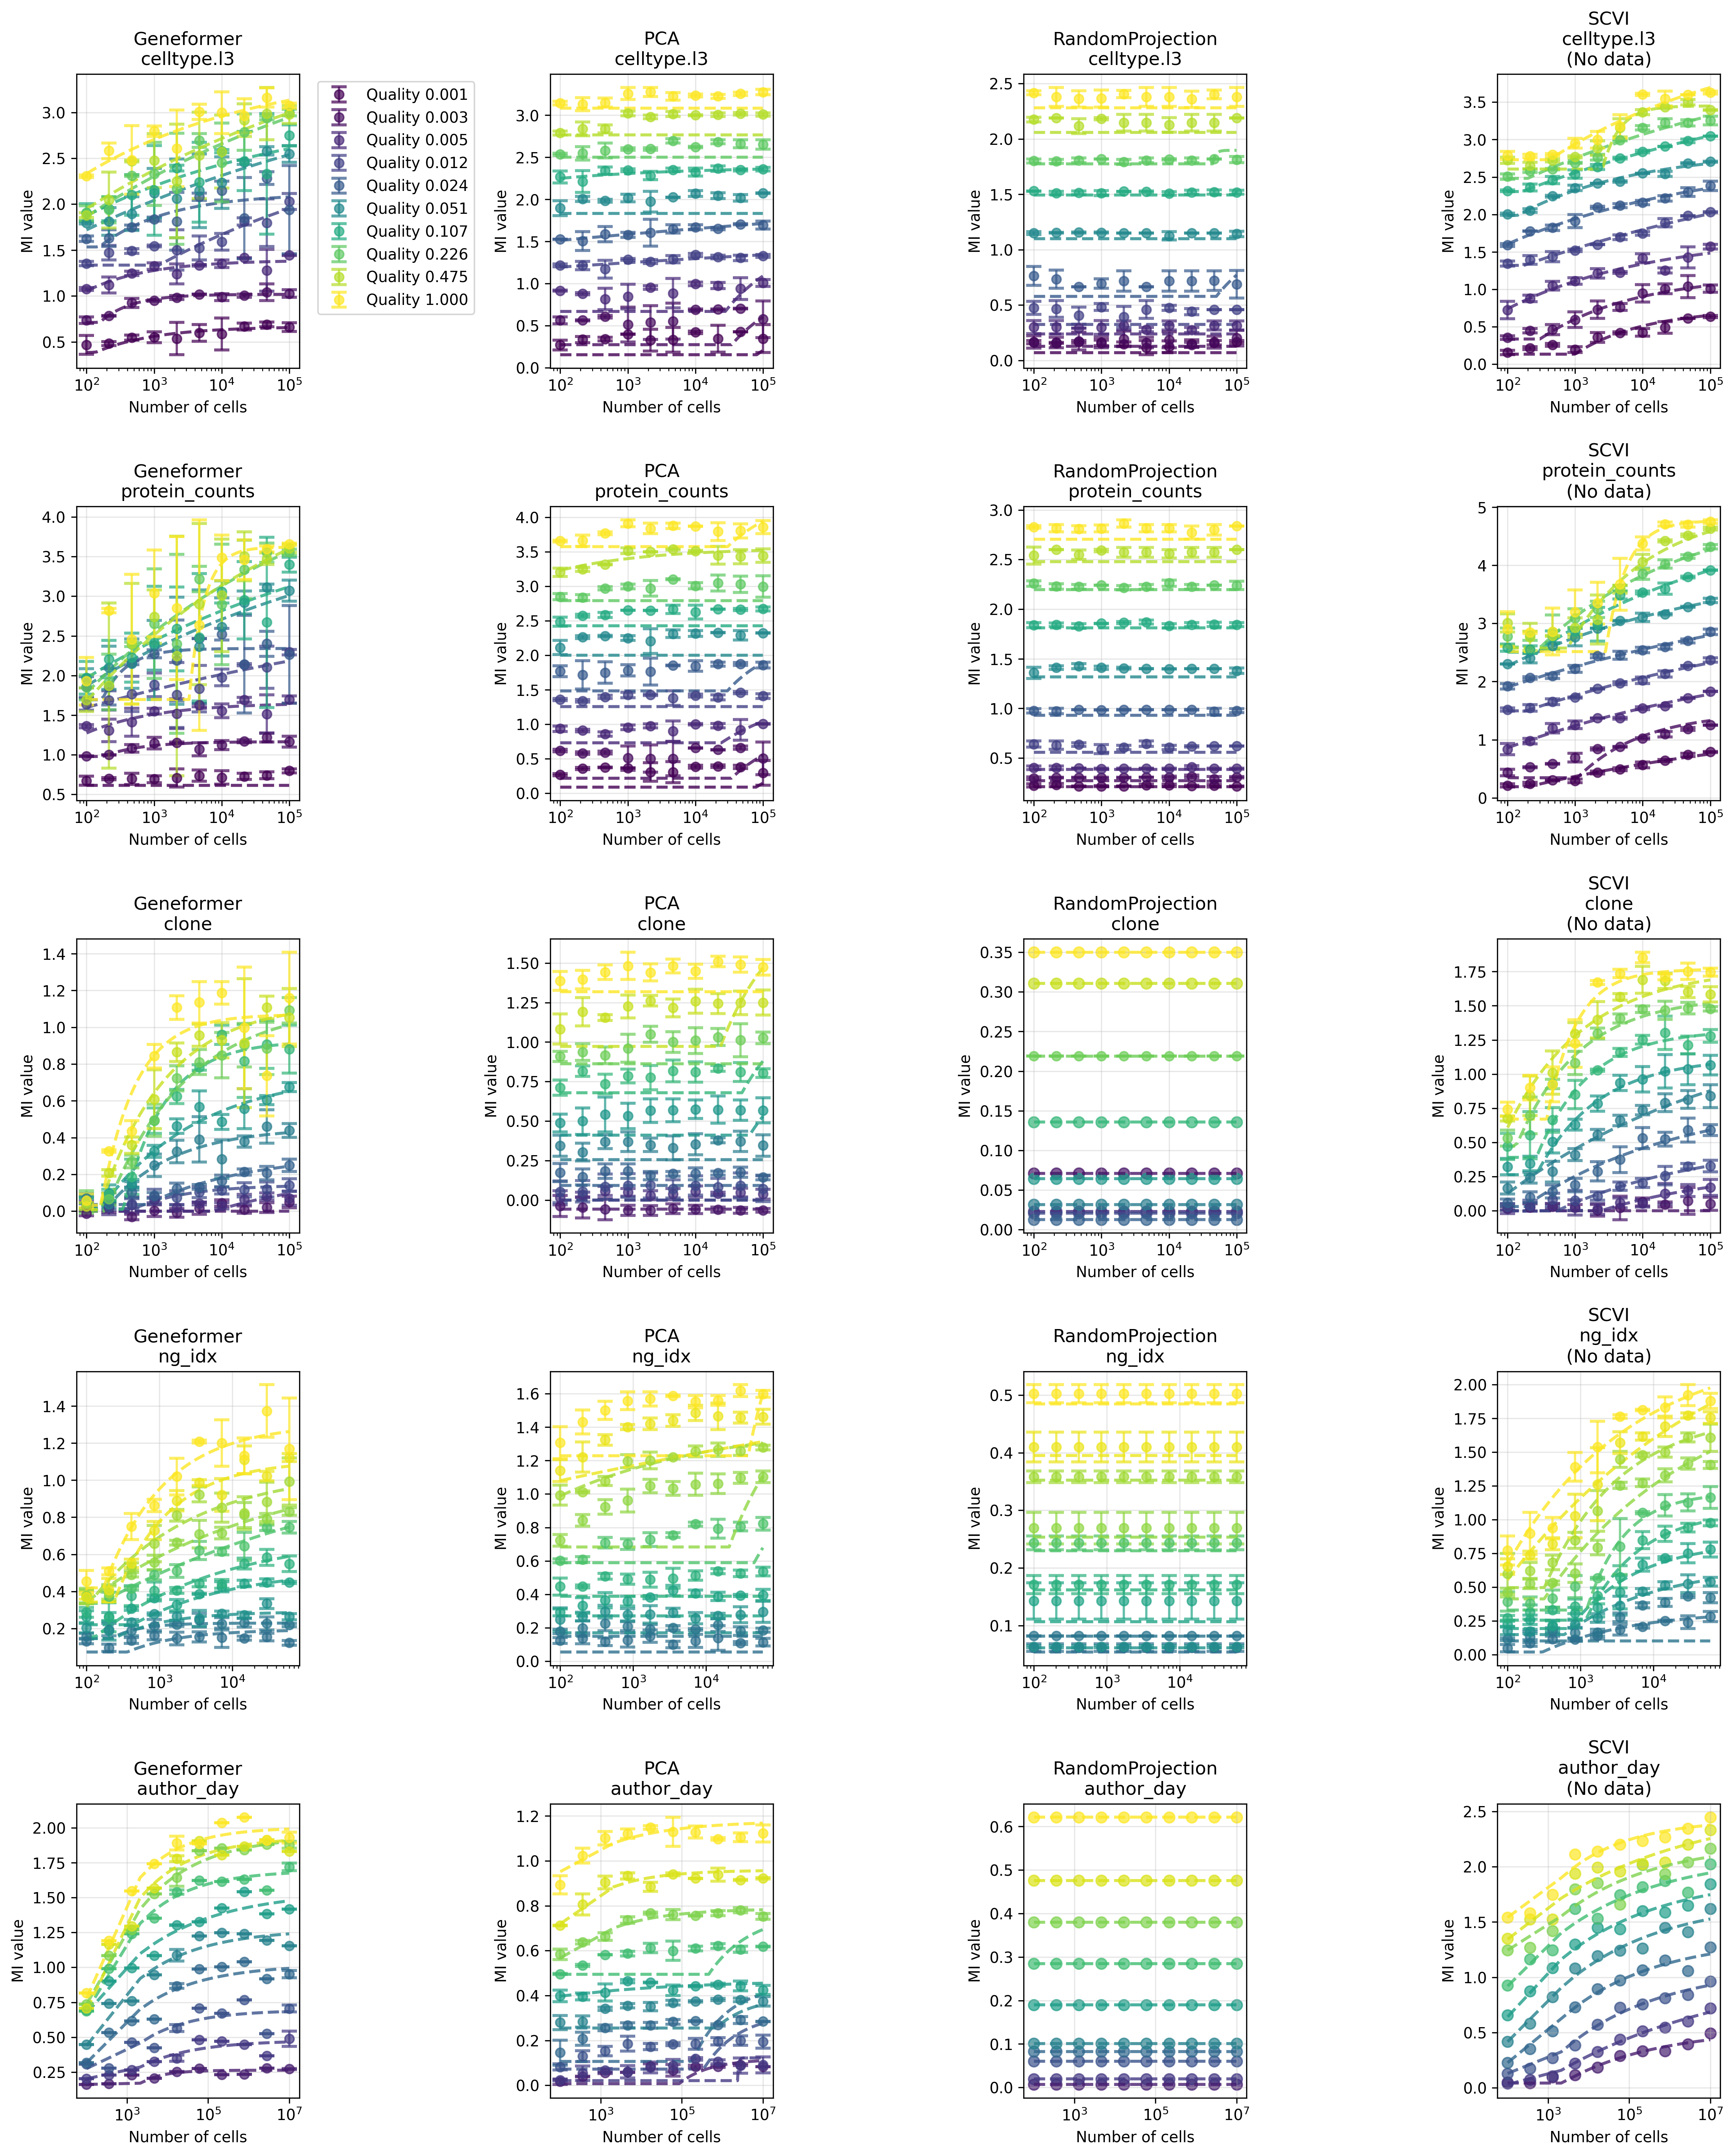

The file beside this chart, header and first rows:
dataset, method, metric, quality, N0, s, I_inf, I_0, mean_residual
PBMC, Geneformer, celltype.l3, 0.001235, 10.05, 0.487, 0.666, 0.384, 0.059
PBMC, Geneformer, celltype.l3, 0.002598, 43.9, 0.931, 1.018, 0.712, 0.026
PBMC, Geneformer, celltype.l3, 0.005468, 10.0, 0.472, 1.391, 0.682, 0.054
PBMC, Geneformer, celltype.l3, 0.01151, 88558, 0.109, 2.938, 1.336, 0.115
PBMC, Geneformer, celltype.l3, 0.02422, 42.83, 0.426, 2.115, 1.534, 0.152
PBMC, Geneformer, celltype.l3, 0.05097, 1000000, 0.076, 3.73, 1.607, 0.154
PBMC, Geneformer, celltype.l3, 0.1073, 340.3, 0.139, 3.058, 1.294, 0.195
PBMC, Geneformer, celltype.l3, 0.2258, 1000000, 0.091, 4.178, 1.724, 0.167
PBMC, Geneformer, celltype.l3, 0.4752, 999995, 0.089, 4.222, 1.815, 0.212
PBMC, Geneformer, celltype.l3, 1.0, 264.9, 0.165, 3.508, 1.0, 0.139
PBMC, Geneformer, protein_counts, 0.001235, 34.44, 1.056, 0.5, 0.614, 0.107
PBMC, Geneformer, protein_counts, 0.002598, 19.15, 0.761, 1.166, 0.979, 0.034
PBMC, Geneformer, protein_counts, 0.005468, 10.0, 0.417, 1.657, 0.558, 0.09
PBMC, Geneformer, protein_counts, 0.01151, 1000000, 0.06, 3.331, 1.378, 0.133
PBMC, Geneformer, protein_counts, 0.02422, 119.2, 1.229, 2.341, 1.694, 0.204
PBMC, Geneformer, protein_counts, 0.05097, 1000000, 0.094, 4.251, 0.496, 0.235
PBMC, Geneformer, protein_counts, 0.1073, 1000000, 0.095, 4.363, 0.307, 0.361
PBMC, Geneformer, protein_counts, 0.2258, 1000000, 0.123, 4.892, 1.585, 0.291
PBMC, Geneformer, protein_counts, 0.4752, 1000000, 0.129, 4.943, 1.041, 0.431
PBMC, Geneformer, protein_counts, 1.0, 4562, 1.999, 3.62, 1.697, 0.585
PBMC, PCA, celltype.l3, 0.001235, 21734, 0.502, 0.671, 0.156, 0.191
PBMC, PCA, celltype.l3, 0.002598, 21734, 0.502, 1.068, 0.275, 0.29
PBMC, PCA, celltype.l3, 0.005468, 21734, 0.502, 1.554, 0.67, 0.208
PBMC, PCA, celltype.l3, 0.01151, 0.005, 0.033, 1.921, 1.051, 0.031
PBMC, PCA, celltype.l3, 0.02422, 76.77, 0.033, 2.506, 1.362, 0.046
PBMC, PCA, celltype.l3, 0.05097, 21754, 0.508, 2.1, 1.834, 0.172
PBMC, PCA, celltype.l3, 0.1073, 0.02, 0.232, 2.389, 2.037, 0.04
PBMC, PCA, celltype.l3, 0.2258, 18643, 0.469, 2.769, 2.502, 0.12
PBMC, PCA, celltype.l3, 0.4752, 26266, 0.597, 3.079, 2.767, 0.195
PBMC, PCA, celltype.l3, 1.0, 16011, 0.461, 3.384, 3.084, 0.135
PBMC, PCA, protein_counts, 0.001235, 21734, 0.502, 0.61, 0.088, 0.247
PBMC, PCA, protein_counts, 0.002598, 21734, 0.502, 1.014, 0.217, 0.325
PBMC, PCA, protein_counts, 0.005468, 12265, 0.356, 1.515, 0.73, 0.18
PBMC, PCA, protein_counts, 0.01151, 54111, 1.032, 1.47, 1.255, 0.143
PBMC, PCA, protein_counts, 0.02422, 19995, 0.605, 2.268, 1.483, 0.275
PBMC, PCA, protein_counts, 0.05097, 22098, 0.506, 2.417, 2.0, 0.258
PBMC, PCA, protein_counts, 0.1073, 16132, 0.455, 2.795, 2.426, 0.189
PBMC, PCA, protein_counts, 0.2258, 20700, 0.477, 3.208, 2.791, 0.189
PBMC, PCA, protein_counts, 0.4752, 3.06, 0.322, 3.555, 3.159, 0.07
PBMC, PCA, protein_counts, 1.0, 20417, 0.49, 4.4, 3.573, 0.197
PBMC, RandomProjection, celltype.l3, 0.001235, 21734, 0.502, 0.271, 0.07, 0.084
PBMC, RandomProjection, celltype.l3, 0.002598, 21734, 0.502, 0.402, 0.128, 0.047
PBMC, RandomProjection, celltype.l3, 0.005468, 21734, 0.502, 0.545, 0.239, 0.063
PBMC, RandomProjection, celltype.l3, 0.01151, 21734, 0.502, 0.812, 0.325, 0.127
PBMC, RandomProjection, celltype.l3, 0.02422, 21734, 0.502, 1.236, 0.578, 0.135
PBMC, RandomProjection, celltype.l3, 0.05097, 122923, 4.503, 1.524, 1.099, 0.05
PBMC, RandomProjection, celltype.l3, 0.1073, 22863, 0.511, 1.989, 1.494, 0.023
PBMC, RandomProjection, celltype.l3, 0.2258, 36025, 10.4, 1.897, 1.775, 0.034
PBMC, RandomProjection, celltype.l3, 0.4752, 14729, 0.446, 2.317, 2.059, 0.093
PBMC, RandomProjection, celltype.l3, 1.0, 19668, 0.486, 2.514, 2.281, 0.099
PBMC, RandomProjection, protein_counts, 0.001235, 21734, 0.502, 0.364, 0.211, 0.009
PBMC, RandomProjection, protein_counts, 0.002598, 21734, 0.502, 0.485, 0.272, 0.032
PBMC, RandomProjection, protein_counts, 0.005468, 21734, 0.502, 0.635, 0.385, 0.011
PBMC, RandomProjection, protein_counts, 0.01151, 21734, 0.502, 1.014, 0.558, 0.066
PBMC, RandomProjection, protein_counts, 0.02422, 2004357, 69.8, 1.212, 0.931, 0.05
PBMC, RandomProjection, protein_counts, 0.05097, 26931, 0.509, 1.482, 1.318, 0.083
PBMC, RandomProjection, protein_counts, 0.1073, 129139, 5.349, 2.644, 1.812, 0.033
PBMC, RandomProjection, protein_counts, 0.2258, 22736, 0.516, 2.338, 2.197, 0.037
PBMC, RandomProjection, protein_counts, 0.4752, 16842, 0.463, 2.716, 2.479, 0.093
PBMC, RandomProjection, protein_counts, 1.0, 15583, 0.446, 2.93, 2.705, 0.11
... 140 more rows
